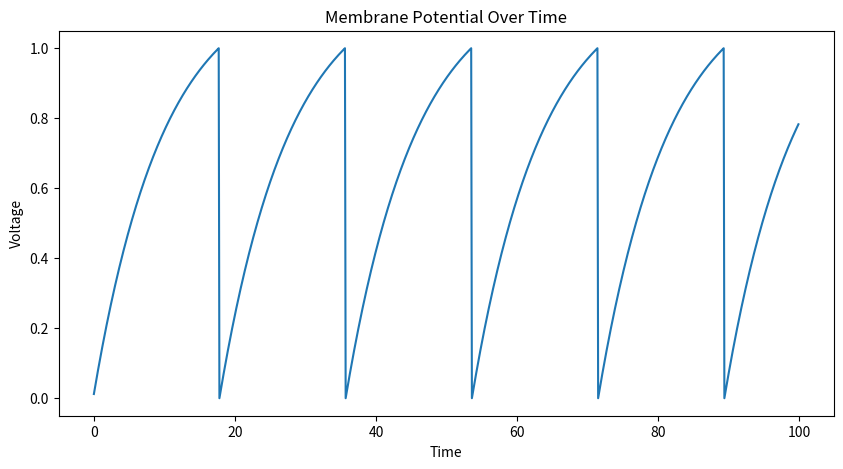

The matplotlib source for this figure:
import numpy as np
import matplotlib.pyplot as plt

# Simulation parameters
dt = 0.1
time = np.arange(0, 100, dt)

# Neuron parameters
V = 0              # membrane voltage
V_threshold = 1.0  # spike threshold
V_reset = 0        # reset voltage
tau = 10           # membrane time constant

input_current = 1.2   # constant input

voltages = []
spikes = []

for t in time:
    dV = (-V + input_current) / tau
    V += dV * dt

    if V >= V_threshold:
        spikes.append(1)
        V = V_reset
    else:
        spikes.append(0)

    voltages.append(V)

# Plot
plt.figure(figsize=(10,5))
plt.plot(time, voltages)
plt.title("Membrane Potential Over Time")
plt.xlabel("Time")
plt.ylabel("Voltage")
plt.show()
